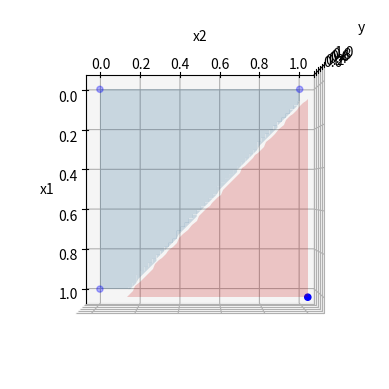

Here is the Python script that generated this plot:
# -*- coding: utf-8 -*-
"""
Exemplo de perceptron linear para funções lógicas

[redacted]
"""

import numpy as np
import math
import matplotlib.pyplot as plt
from mpl_toolkits.mplot3d import Axes3D


# Heaviside step function
@np.vectorize
def heaviside(x):
    return 1.0 if x > 0.0 else 0.0

# linear perceptron
def perceptron(x, w, b):
    return heaviside(np.sum(np.array(x)*np.array(w)) + b)

# helper function for decision boundary plotting
def perceptron3d(x, y, w, b):
    return heaviside(x*w[0] + y*w[1] + b)#x*w[0] + y*w[1] + b

# calculate MSE (mean squared error) for a training data set
def loss(x, y, w, b):
    mse = 0
    n = len(y)
    
    for input, output in zip(x, y):
        error = perceptron(input, w, b) - output
        mse += math.pow(error, 2)/n
        
    return mse

# stochastic search for values of weights and bias until MSE is zero
def train(x, y):
    mse = 1
    
    w = 0
    b = 0
    
    while mse != 0:
        w = np.random.normal(0, 2, len(x[0]))
        b = np.random.normal(0, 2, 1)
        
        mse = loss(x, y, w, b)
        
    return (w, b)

# input / output datasets
# AND logical gate
x = np.array([[0,0],[0,1],[1,0],[1,1]])
y = np.array([0, 0, 0, 1])        
# NAND logical gate
#x = np.array([[0,0],[0,1],[1,0],[1,1]])
#y = np.array([1, 1, 1, 0])
# OR logical gate
#x = np.array([[0,0],[0,1],[1,0],[1,1]])
#y = np.array([0, 1, 1, 1])
# XOR logical gate
#x = np.array([[0,0],[0,1],[1,0],[1,1]])
#y = np.array([0, 1, 1, 0])

# Make the perceptron learn 
w, b = train(x, y)

# 3D plot of training data
fig = plt.figure()
ax = fig.add_subplot(111, projection='3d')
ax.scatter(x[:,0], x[:,1], y, c='b', marker='o')

# Plot decision boundary
xx1 = np.linspace(0, 1, 100)
xx2 = np.linspace(0, 1, 100)
x, y = np.meshgrid(xx1, xx2)
z = np.vectorize(perceptron3d, excluded=['w', 'b'])(x=x, y=y, w=w, b=b)
zlow = np.copy(z)
zhigh = np.copy(z)
zlow[z<=0] = np.nan
zhigh[z>0] = np.nan
ax.plot_surface(x, y, zlow, color='r', alpha=0.2)
ax.plot_surface(x, y, zhigh, alpha=0.2)

# Set labels, view and show
ax.set_xlabel('x1')
ax.set_ylabel('x2')
ax.set_zlabel('y')
ax.view_init(90, 0)
plt.show()

print(w)
print(b)